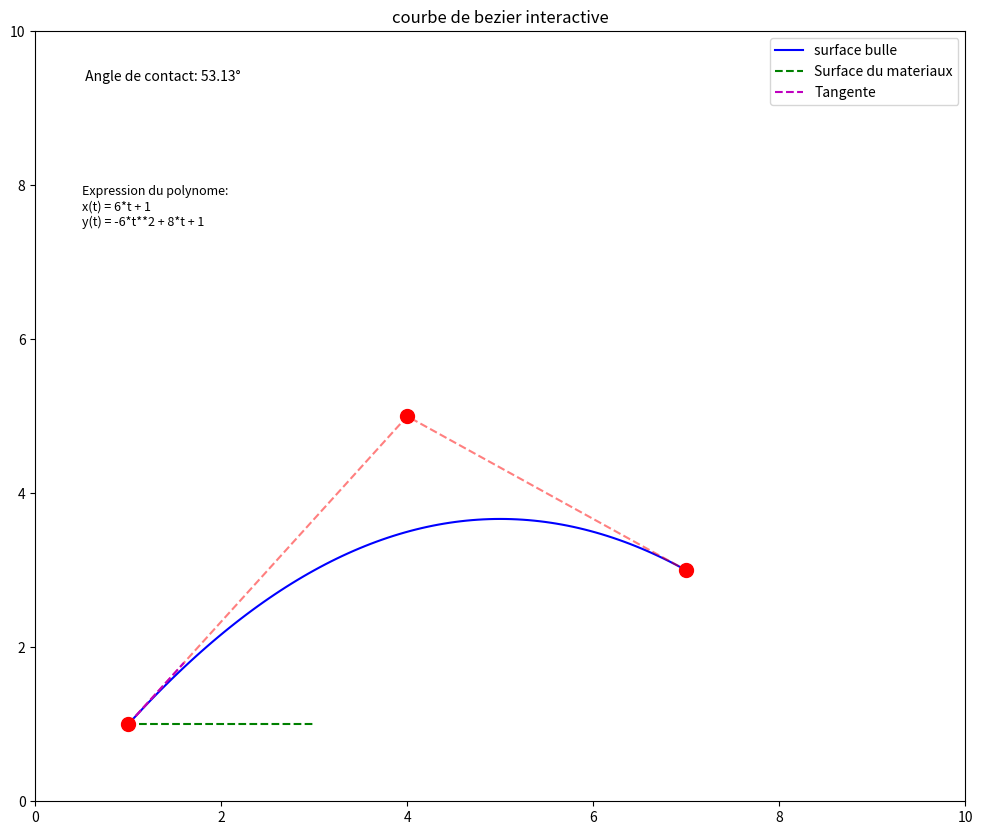

Python code for this plot:
import numpy as np
import matplotlib.pyplot as plt
from matplotlib.animation import FuncAnimation
from sympy import symbols, expand

class InteractiveBezier:
    def __init__(self):
        self.fig, self.ax = plt.subplots(figsize=(12, 10))
        self.p0 = np.array([1, 1])
        self.p1 = np.array([4, 5])
        self.p2 = np.array([7, 3])
        self.selected_point = None
        self.t = np.linspace(0, 1, 100)
        
        self.curve_line, = self.ax.plot([], [], 'b-', label='surface bulle')
        self.control_line, = self.ax.plot([], [], 'r--', alpha=0.5)
        self.surface_line, = self.ax.plot([], [], 'g--', label='Surface du materiaux')
        self.tangent_line, = self.ax.plot([], [], 'm--', label='Tangente')
        self.points, = self.ax.plot([], [], 'ro', markersize=10, picker=5)
        
        self.angle_text = self.ax.text(0.05, 0.95, '', transform=self.ax.transAxes, verticalalignment='top')
        self.poly_text = self.ax.text(0.05, 0.80, '', transform=self.ax.transAxes, verticalalignment='top', fontsize=9)
        
        self.ax.set_xlim(0, 10)
        self.ax.set_ylim(0, 10)
        self.ax.set_title('courbe de bezier interactive')
        self.ax.legend()
        
        self.fig.canvas.mpl_connect('button_press_event', self.on_press)
        self.fig.canvas.mpl_connect('button_release_event', self.on_release)
        self.fig.canvas.mpl_connect('motion_notify_event', self.on_motion)
        
        self.ani = FuncAnimation(self.fig, self.update, frames=range(100), interval=50, blit=True)

    def quadratic_bezier(self, t):
        t = t[:, np.newaxis]  # (100,) -> (100, 1)
        return (1-t)**2 * self.p0 + 2*(1-t)*t * self.p1 + t**2 * self.p2

    def bezier_tangent(self, t):
        return 2*(1-t)*(self.p1-self.p0) + 2*t*(self.p2-self.p1)

    def contact_angle(self):
        tangent = self.bezier_tangent(0)
        angle = np.arctan2(tangent[1], tangent[0])
        return np.degrees(angle)

    def bezier_to_polynomial(self):
        t = symbols('t')
        x = (1-t)**2 * self.p0[0] + 2*(1-t)*t * self.p1[0] + t**2 * self.p2[0]
        y = (1-t)**2 * self.p0[1] + 2*(1-t)*t * self.p1[1] + t**2 * self.p2[1]
        x_poly = expand(x)
        y_poly = expand(y)
        return f"x(t) = {x_poly}\ny(t) = {y_poly}"

    def update(self, frame):
        curve = self.quadratic_bezier(self.t)
        self.curve_line.set_data(curve[:, 0], curve[:, 1])
        self.control_line.set_data([self.p0[0], self.p1[0], self.p2[0]], [self.p0[1], self.p1[1], self.p2[1]])
        self.surface_line.set_data([self.p0[0], self.p0[0] + 2], [self.p0[1], self.p0[1]])
        
        angle = self.contact_angle()
        tangent_end = self.p0 + np.array([np.cos(np.radians(angle)), np.sin(np.radians(angle))])
        self.tangent_line.set_data([self.p0[0], tangent_end[0]], [self.p0[1], tangent_end[1]])
        
        self.points.set_data([self.p0[0], self.p1[0], self.p2[0]], [self.p0[1], self.p1[1], self.p2[1]])
        
        self.angle_text.set_text(f' Angle de contact: {angle:.2f}°')
        self.poly_text.set_text(f'Expression du polynome:\n{self.bezier_to_polynomial()}')
        
        return self.curve_line, self.control_line, self.surface_line, self.tangent_line, self.points, self.angle_text, self.poly_text

    def on_press(self, event):
        if event.inaxes != self.ax:
            return
        for i, point in enumerate([self.p0, self.p1, self.p2]):
            if np.sqrt((event.xdata - point[0])**2 + (event.ydata - point[1])**2) < 0.1:
                self.selected_point = i
                break

    def on_release(self, event):
        self.selected_point = None

    def on_motion(self, event):
        if self.selected_point is None or event.inaxes != self.ax:
            return
        if self.selected_point == 0:
            self.p0 = np.array([event.xdata, event.ydata])
        elif self.selected_point == 1:
            self.p1 = np.array([event.xdata, event.ydata])
        else:
            self.p2 = np.array([event.xdata, event.ydata])

if __name__ == '__main__':
    interactive_bezier = InteractiveBezier()
    plt.show()
